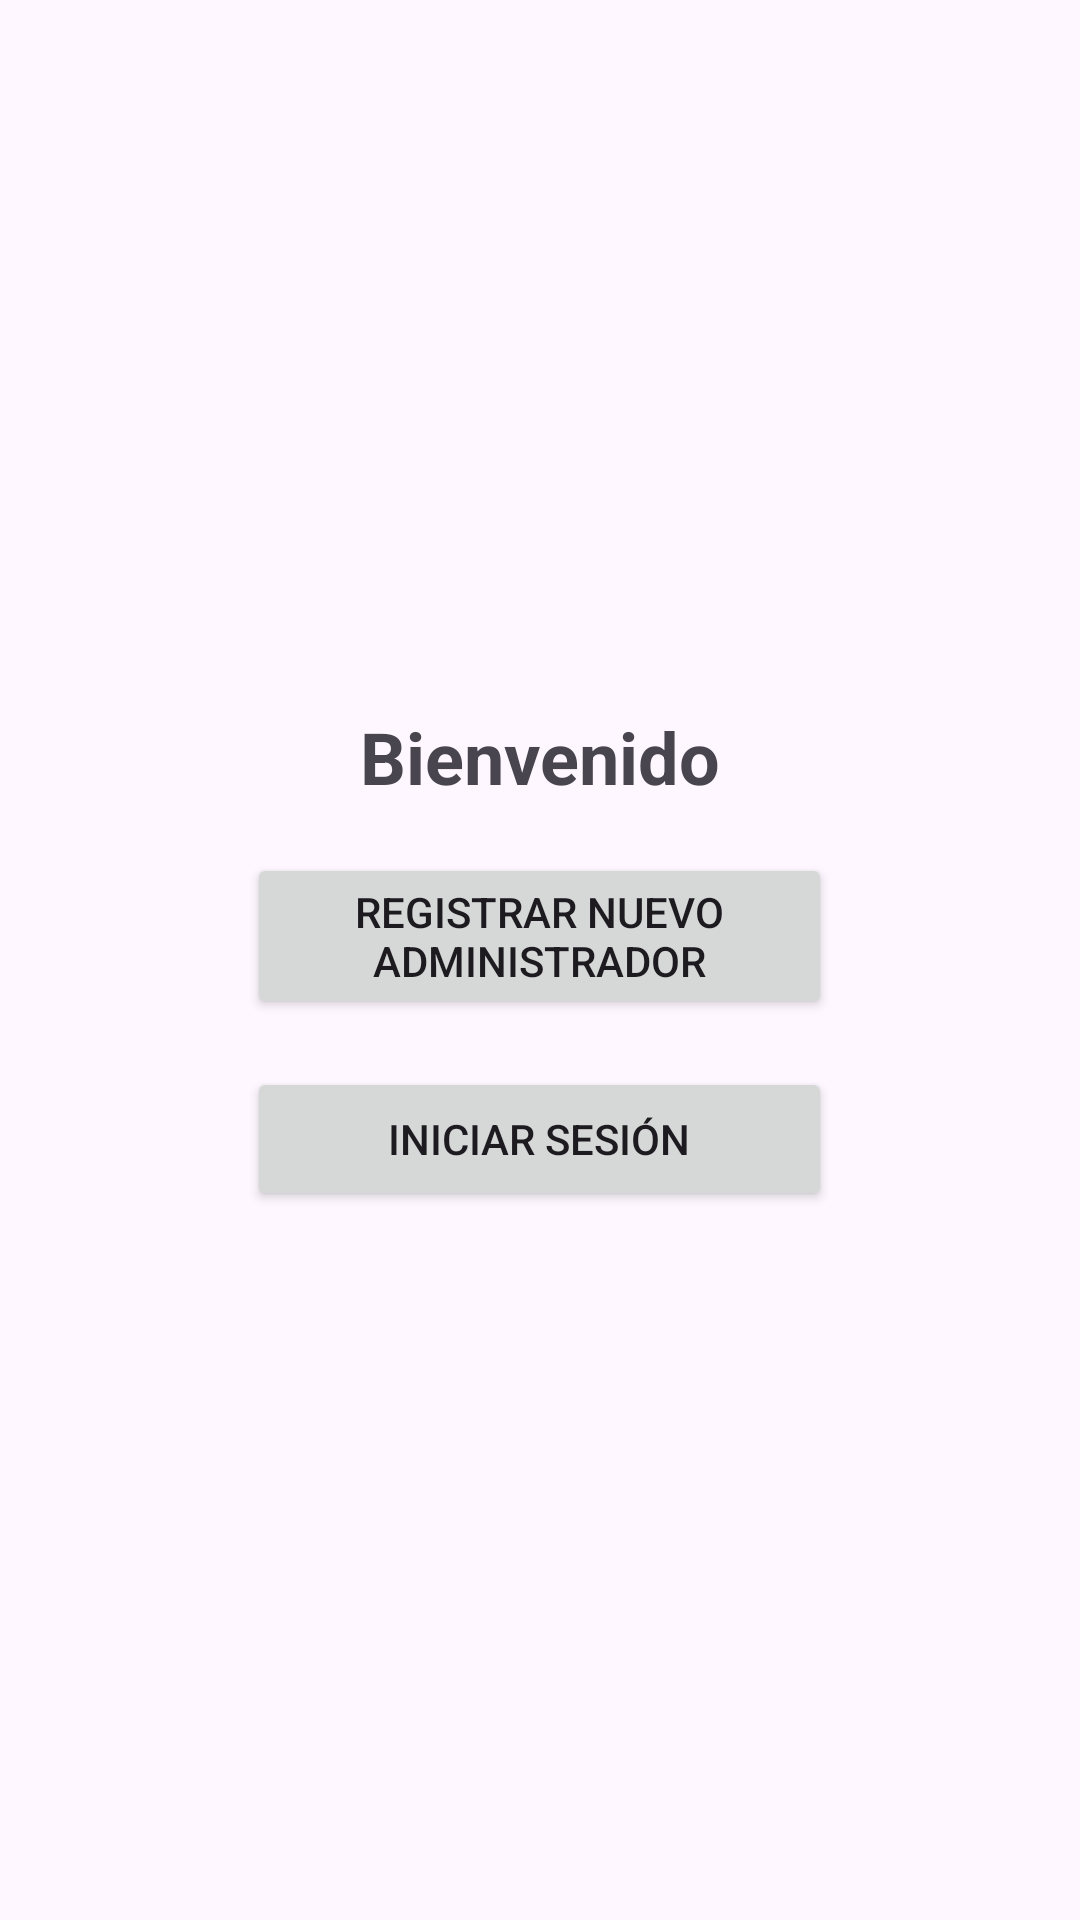

Reconstruct the res/layout file that produces this screen, plus the resources it refers to.
<!-- AndroidManifest.xml: application theme Theme.DocuFast -->
<!-- res/layout/activity_login_menu.xml -->
<LinearLayout xmlns:android="http://schemas.android.com/apk/res/android"
    android:layout_width="match_parent"
    android:layout_height="match_parent"
    android:orientation="vertical"
    android:gravity="center"
    android:padding="16dp">

    <TextView
        android:id="@+id/tv_title"
        android:layout_width="wrap_content"
        android:layout_height="wrap_content"
        android:text="@string/Welcome"
        android:textSize="24sp"
        android:textStyle="bold"
        android:layout_marginBottom="16dp"/>

    <Button
        android:id="@+id/btn_register_admin"

        android:layout_width="195dp"
        android:layout_height="wrap_content"
        android:text="@string/register_new_admin"
        android:layout_marginBottom="16dp"/>

    <Button
        android:id="@+id/btn_login_user"


        android:layout_width="195dp"
        android:layout_height="wrap_content"
        android:text="@string/login_user" />
</LinearLayout>
<!-- resources referenced by this layout -->
<resources>
  <string name="Welcome">Bienvenido</string>
  <string name="login_user">Iniciar Sesión</string>
  <string name="register_new_admin">Registrar Nuevo Administrador</string>
  <style name="Theme.DocuFast" parent="Base.Theme.DocuFast" />
  <style name="Base.Theme.DocuFast" parent="Theme.Material3.DayNight.NoActionBar">
          
          
      </style>
</resources>
